Run: headless pygame with SDL's dummy video driver; simulated clock (each Clock.tick advances the game by its frame time, no real sleeping); random seed 0; keys injected as events and as key.get_pressed() state; no mouse input.
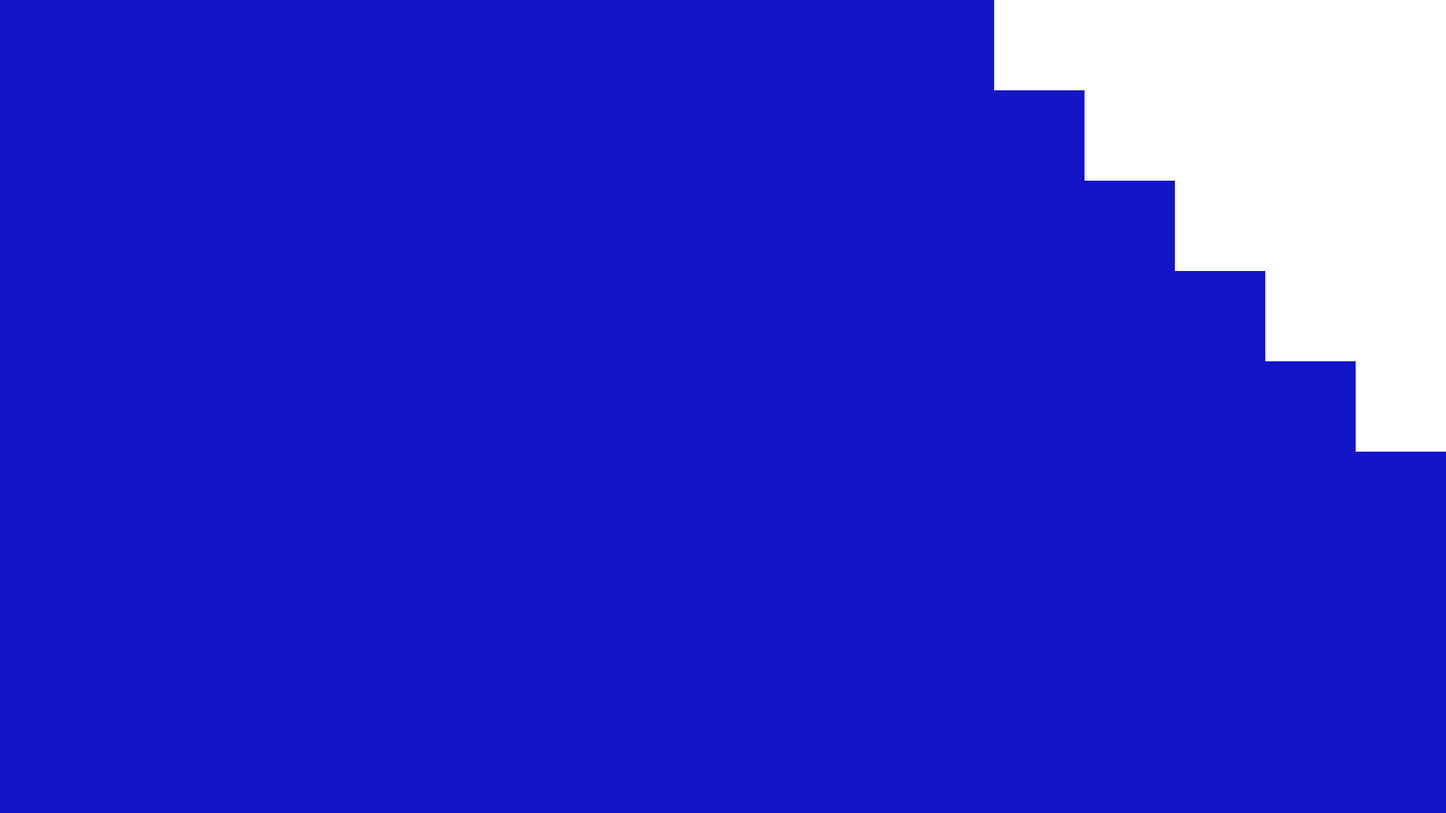
Frame 1 of 4 · flips 1–60 · no input
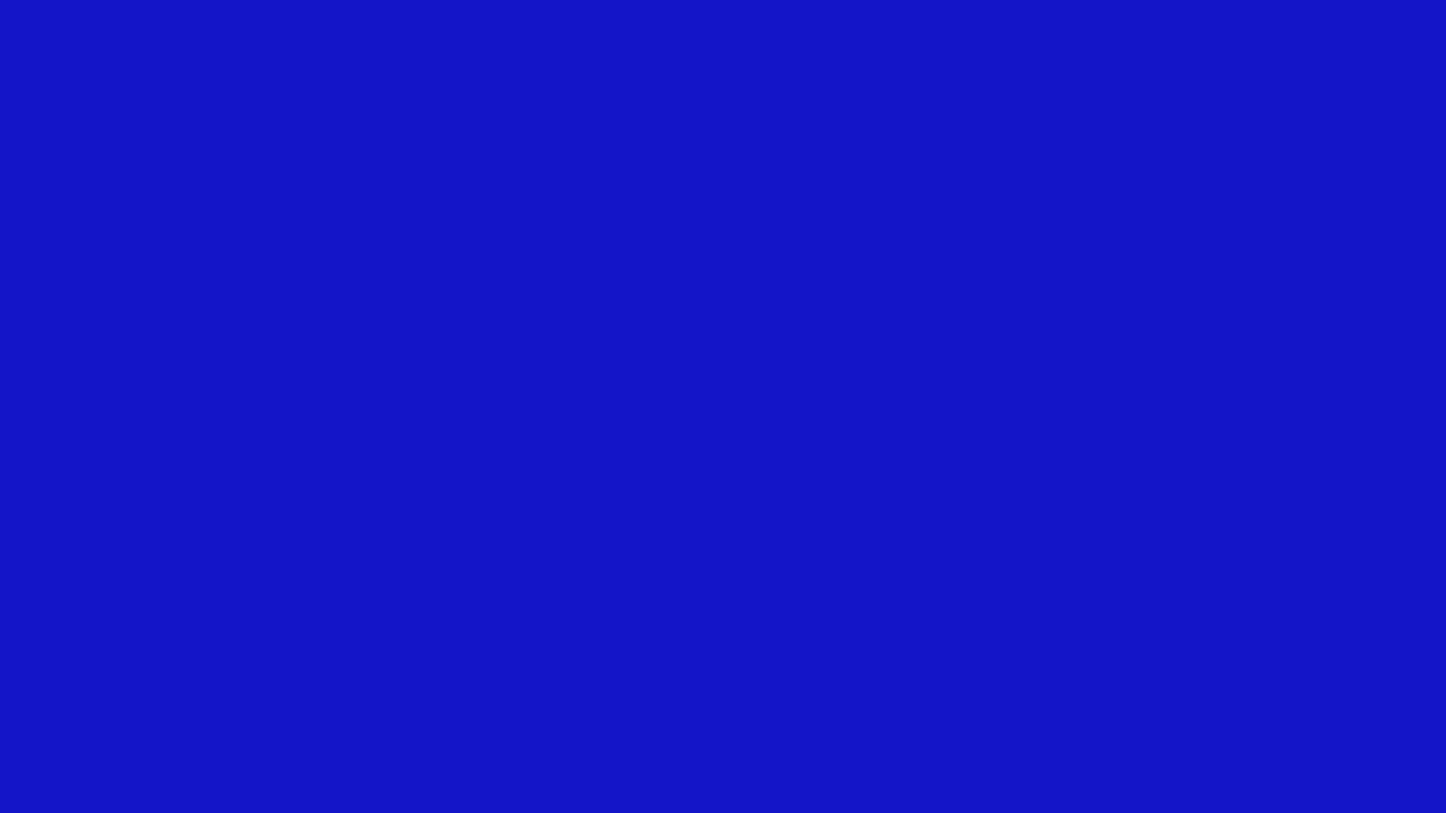
Frame 2 of 4 · flips 61–180 · tapped SPACE, RETURN · held RIGHT (→), D
Frame 3 of 4 · flips 181–300 · held DOWN (↓), S · screen unchanged from frame 2, image omitted
Frame 4 of 4 · flips 301–420 · held LEFT (←), A, UP (↑), W · screen unchanged from frame 3, image omitted

The pygame program that drew these frames:

import pygame

pygame.init()
clock = pygame.time.Clock()

# Create Window
displayHeight = 1080
displayWidth = 1920
screen = pygame.display.set_mode((displayWidth, displayHeight))
pygame.display.set_caption("Transition")

def transition(surf, y, color):
    for x in range(16):
        pygame.draw.rect(surf, color, (x,16-y,1,y))
        y -= 1

running = True
transitionY = 0
subY = 0
surf = pygame.Surface((16, 9))
surf.set_colorkey((0,0,0))
while running:
    screen.fill((20,20,200))
    # run the game at a constant 60fps
    clock.tick(10)
    #Close window on Escape press
    for events in pygame.event.get():
        if events.type == pygame.QUIT:
            running=False
        elif events.type == pygame.KEYDOWN:
            if events.key == pygame.K_ESCAPE:
                running=False

    if transitionY <= 32:
        transition(surf, transitionY, (255,255,255))
        new = pygame.transform.scale(surf, (displayWidth,displayHeight))
        screen.blit(new, (0,0))
        transitionY += 1
    elif transitionY > 32:
        if subY <= 32:
            transition(surf, subY, (0,0,0))
            new = pygame.transform.scale(surf, (displayWidth,displayHeight))
            screen.blit(new, (0,0))
            subY += 1
            print(subY)
    
    pygame.display.update()

pygame.quit()
